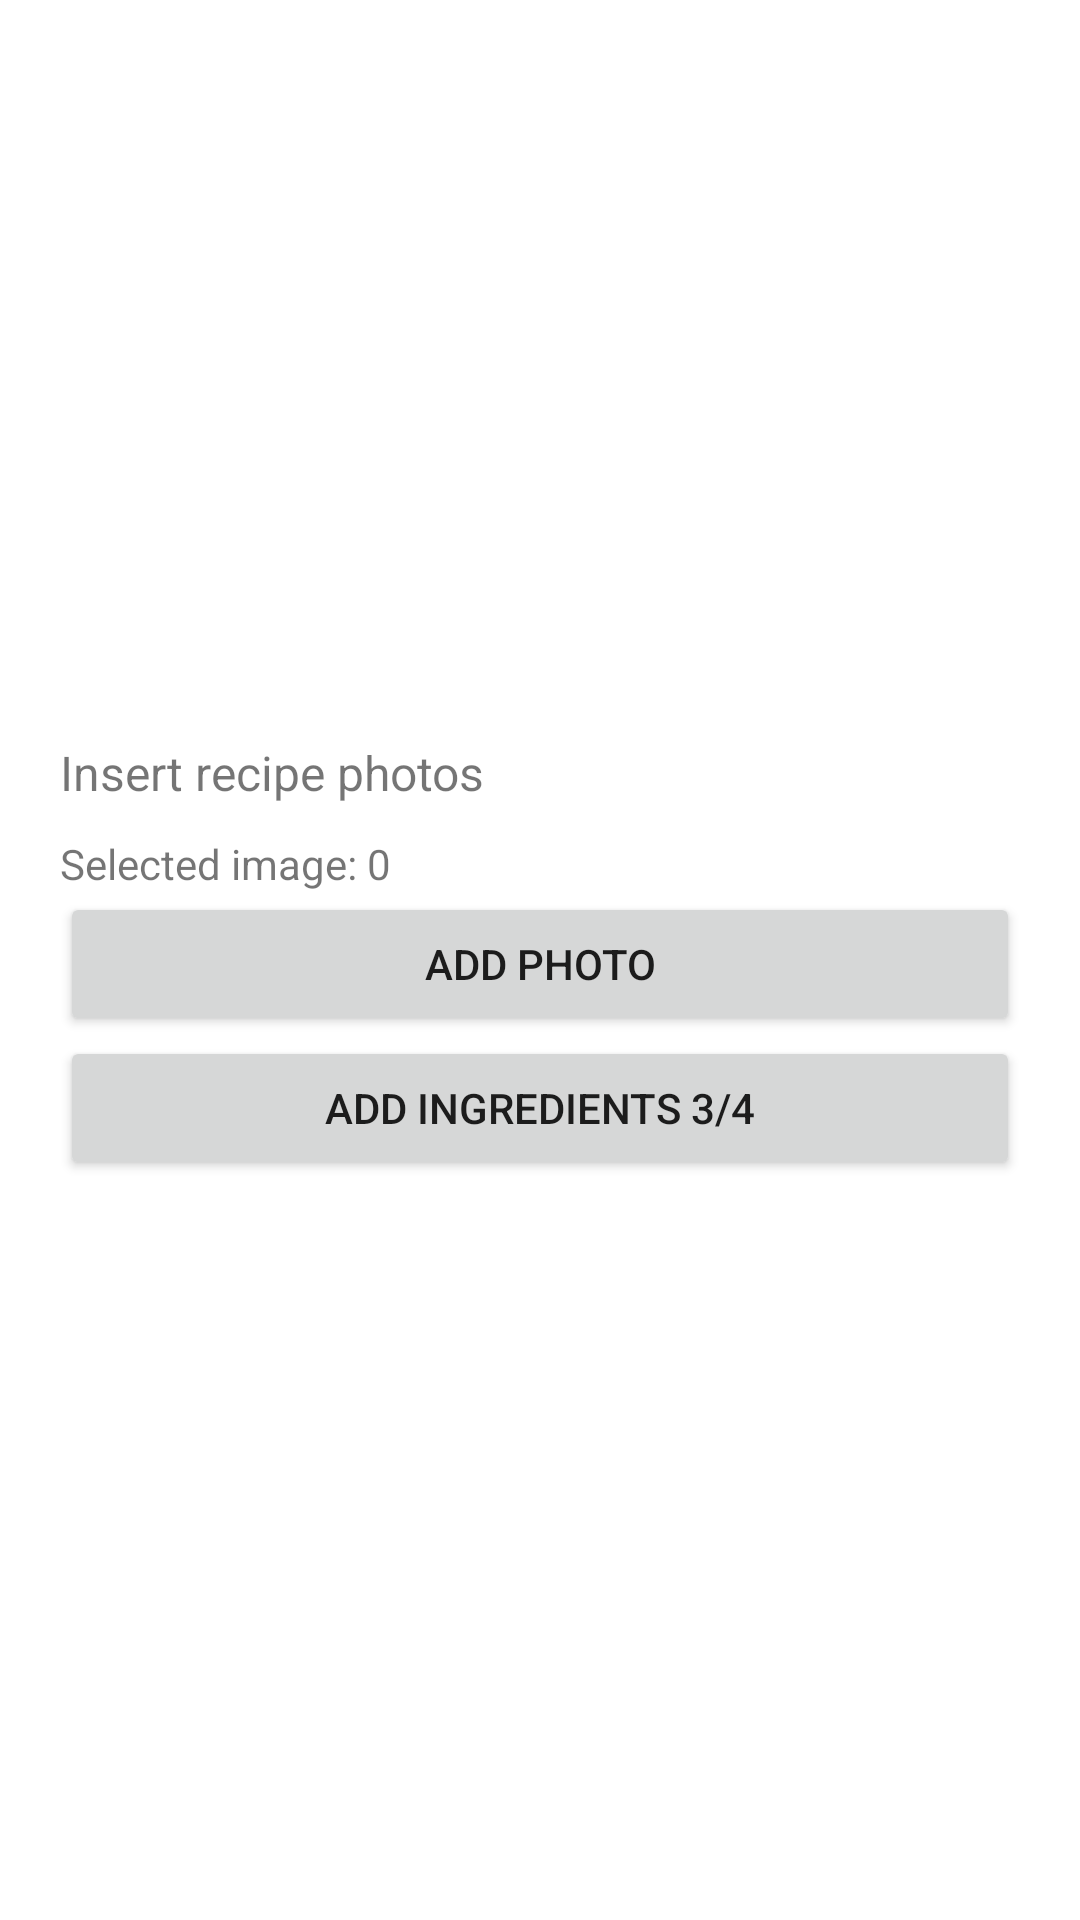

Layout XML and referenced resources for this Android screen:
<!-- AndroidManifest.xml: application theme AppTheme -->
<!-- res/layout/fragment_new_media.xml -->
<?xml version="1.0" encoding="utf-8"?>
<FrameLayout xmlns:android="http://schemas.android.com/apk/res/android"
    xmlns:tools="http://schemas.android.com/tools"
    android:layout_width="match_parent"
    android:layout_height="match_parent"
    xmlns:app="http://schemas.android.com/apk/res-auto"
    tools:context=".fragments.NewMediaFragment">

    <RelativeLayout
        android:layout_width="match_parent"
        android:layout_height="match_parent"
        android:gravity="center"
        android:padding="20dp">

        <TextView
            android:id="@+id/label_name"
            android:layout_width="wrap_content"
            android:layout_height="wrap_content"
            android:paddingBottom="10dp"
            android:textSize="16dp"
            android:text="Insert recipe photos" />

        <TextView
            android:id="@+id/textLabel"
            android:layout_width="wrap_content"
            android:layout_height="wrap_content"
            android:layout_below="@+id/label_name"
            android:text="Selected image: "/>

        <TextView
            android:id="@+id/textCount"
            android:layout_width="wrap_content"
            android:layout_height="wrap_content"
            android:layout_toEndOf="@+id/textLabel"
            android:layout_alignBaseline="@+id/textLabel"
            android:text="0"/>

        <Button
            android:id="@+id/add_photo"
            android:layout_width="match_parent"
            android:layout_height="wrap_content"
            android:layout_below="@+id/textLabel"
            android:text="Add photo"
            />

        <Button
            android:id="@+id/add_new_media_button"
            android:layout_width="match_parent"
            android:layout_height="wrap_content"
            android:layout_below="@+id/add_photo"
            android:text="Add ingredients 3/4"
            />



    </RelativeLayout>

</FrameLayout>
<!-- resources referenced by this layout -->
<resources>
  <style name="AppTheme" parent="Theme.MaterialComponents.Light.NoActionBar">
          
          <item name="colorPrimary">@color/colorPrimary</item>
          <item name="colorPrimaryDark">@color/colorPrimaryDark</item>
          <item name="colorAccent">@color/colorAccent</item>
  
      </style>
  <color name="colorPrimary">#cc2900</color>
  <color name="colorPrimaryDark">#cc2900</color>
  <color name="colorAccent">#f2f2f2</color>
</resources>
